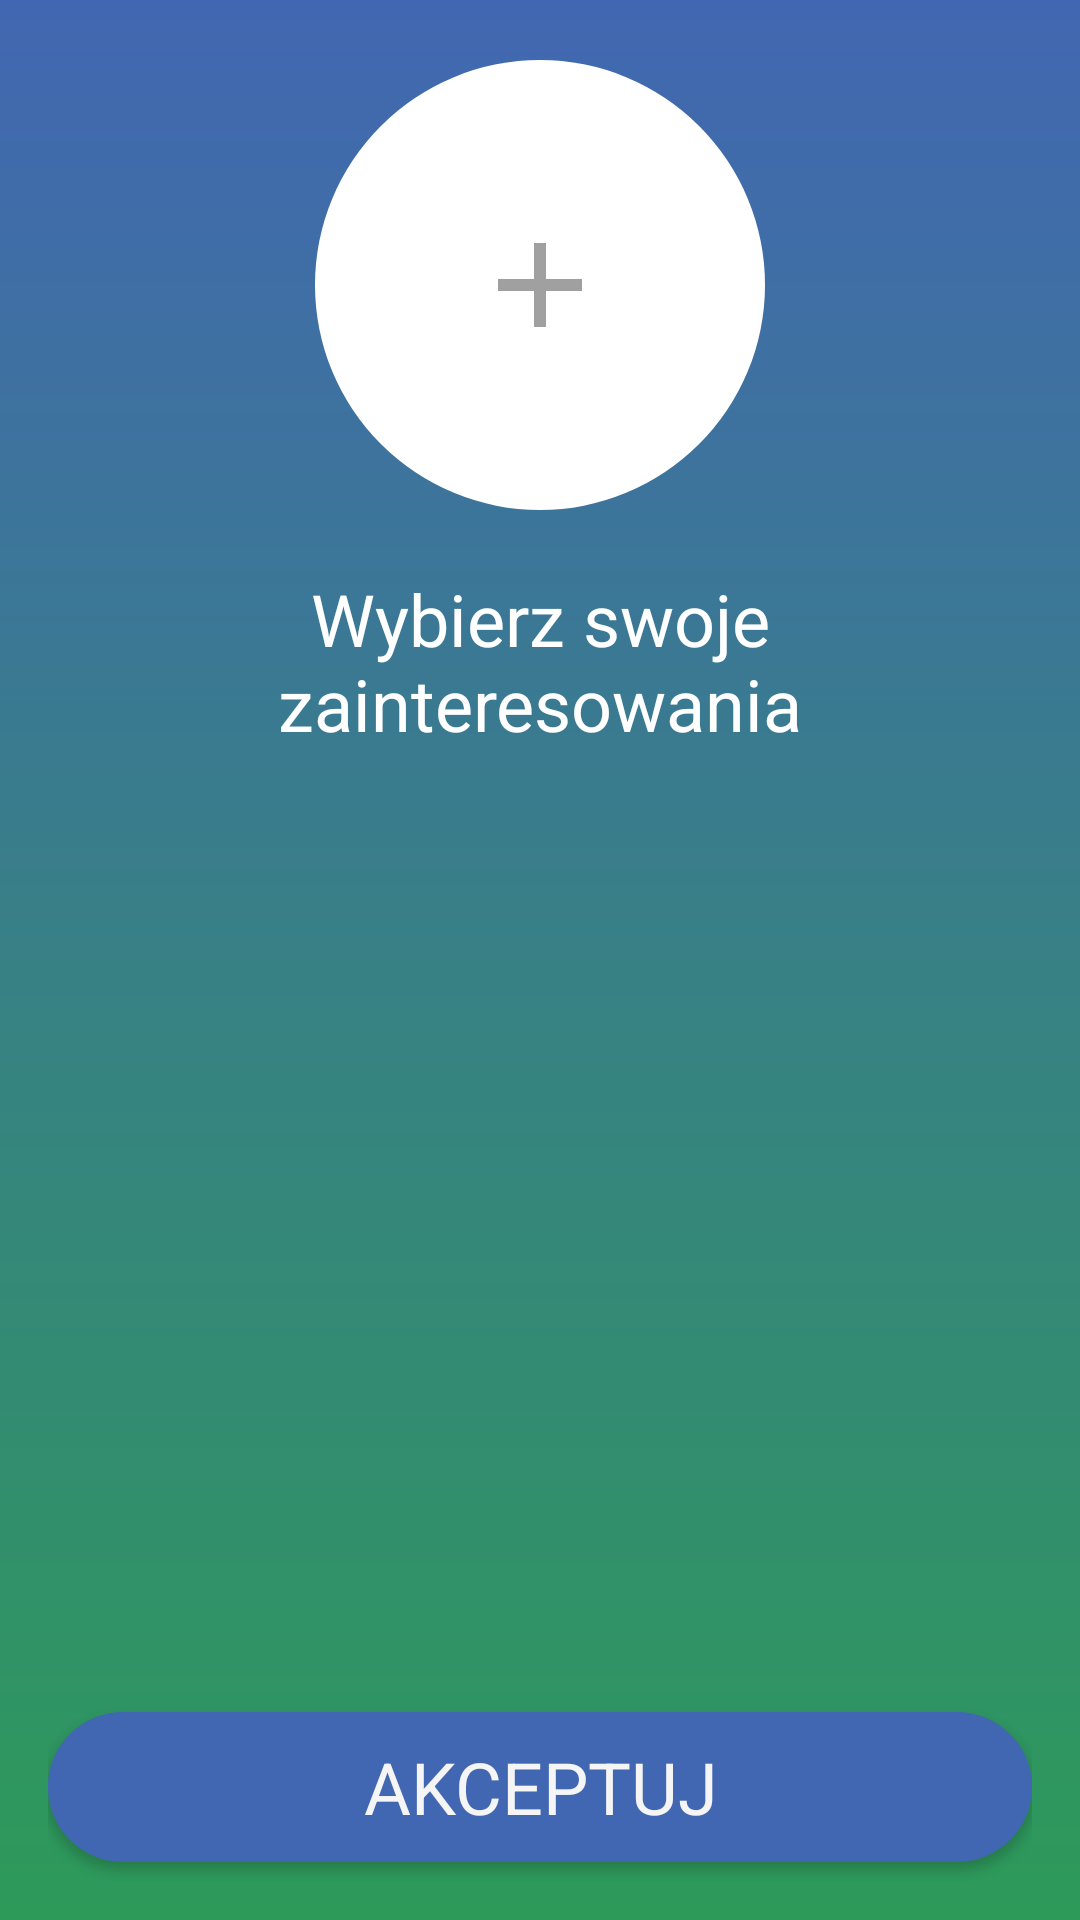

Android layout source for this screen:
<!-- AndroidManifest.xml: application theme AppTheme -->
<!-- res/layout/activity_create_profile.xml -->
<?xml version="1.0" encoding="utf-8"?>
<layout xmlns:android="http://schemas.android.com/apk/res/android"
xmlns:app="http://schemas.android.com/apk/res-auto"
xmlns:tools="http://schemas.android.com/tools"
tools:context=".activites.createProfile.CreateProfileActivity">

<LinearLayout
    android:layout_width="match_parent"
    android:layout_height="match_parent"
    android:orientation="vertical"
    android:gravity="center_horizontal"
    android:background="@drawable/background_profile"
    android:paddingStart="@dimen/layoutPadding"
    android:paddingEnd="@dimen/layoutPadding">


    <ImageButton
        android:id="@+id/imageProfileCreate"
        android:layout_width="150sp"
        android:layout_height="150sp"
        android:layout_marginTop="20sp"
        android:background="@drawable/circle_image_view"
        android:src="@drawable/add" />

    <TextView
        android:id="@+id/textView3"
        android:layout_width="match_parent"
        android:layout_height="wrap_content"
        android:layout_marginTop="20sp"
        android:textSize="24sp"
        android:textColor="@color/white"
        android:text="@string/quest"
        android:textAlignment="center"/>

    <androidx.recyclerview.widget.RecyclerView
        android:id="@+id/recyclerViewCreateProfile"
        android:layout_marginTop="20sp"
        android:layout_width="match_parent"
        android:layout_height="280sp"
        android:scrollbars="vertical"
        app:layoutManager="androidx.recyclerview.widget.LinearLayoutManager"/>

    <androidx.appcompat.widget.AppCompatButton
        android:id="@+id/repButton"
        android:layout_marginTop="20sp"
        android:layout_width="match_parent"
        android:layout_height="50dp"
        android:text="@string/rep"
        android:background="@drawable/round_button"
        android:backgroundTint="@color/faceblue"
        app:layout_constraintBottom_toBottomOf="parent"
        app:layout_constraintEnd_toEndOf="parent"
        app:layout_constraintStart_toStartOf="parent"
        app:layout_constraintTop_toBottomOf="@+id/profileCreate"
        app:layout_constraintVertical_bias="0.967" />

</LinearLayout>
</layout>
<!-- resources referenced by this layout -->
<resources>
  <color name="faceblue">#4267B2</color>
  <color name="white">#FFFFFFFF</color>
  <dimen name="layoutPadding">16sp</dimen>
  <!-- drawable add (drawable) -->
  <vector android:height="48dp" android:tint="#A0A0A0"
      android:viewportHeight="24" android:viewportWidth="24"
      android:width="48dp" xmlns:android="http://schemas.android.com/apk/res/android">
      <path android:fillColor="@android:color/white" android:pathData="M19,13h-6v6h-2v-6H5v-2h6V5h2v6h6v2z"/>
  </vector>
  <!-- drawable background_profile (drawable) -->
  <?xml version="1.0" encoding="utf-8"?>
  <shape xmlns:android="http://schemas.android.com/apk/res/android"
      android:shape="rectangle">
  
      <gradient
          android:startColor="@color/green"
          android:endColor="@color/faceblue"
          android:angle="90" />
  
  </shape>
  <!-- drawable circle_image_view (drawable) -->
  <?xml version="1.0" encoding="utf-8"?>
  <shape xmlns:android="http://schemas.android.com/apk/res/android"
      android:shape="oval">
  
      <solid
          android:color="@color/white"/>
  
      <size
          android:width="125sp"
          android:height="125sp"/>
  
  </shape>
  <!-- drawable round_button (drawable) -->
  <?xml version="1.0" encoding="utf-8"?>
  <shape xmlns:android="http://schemas.android.com/apk/res/android"
      android:shape="rectangle">
      <solid android:color="@color/white" />
      <corners android:radius="100sp" />
  </shape>
  <string name="quest" translatable="false">Wybierz swoje zainteresowania</string>
  <string name="rep" translatable="false">Akceptuj</string>
  <style name="AppTheme" parent="Theme.MaterialComponents.Light.NoActionBar">
          <item name="colorPrimary">@color/facebluealpha</item>
          <item name="colorPrimaryDark">@color/faceblue</item>
          <item name="colorAccent">@color/whitesmoke</item>
          <item name="fontFamily">@font/roboto_condensed_regular</item>
          <item name="buttonStyle">@style/buttonStyle</item>
          <item name="shapeAppearanceOverlay">
              @style/ShapeAppearanceOverlay.MyApp.Image</item>
      </style>
  <color name="green">#FF2D9A59</color>
  <color name="facebluealpha">#CC4267B2</color>
  <color name="whitesmoke">#F5F5F5</color>
  <style name="buttonStyle" parent="Widget.AppCompat.Button">
          <item name="android:textSize">24sp</item>
          <item name="android:textColor">@color/whitesmoke</item>
      </style>
  <style name="ShapeAppearanceOverlay.MyApp.Image" parent="">
          <item name="cornerFamily">rounded</item>
          <item name="cornerSize">16dp</item>
      </style>
</resources>
